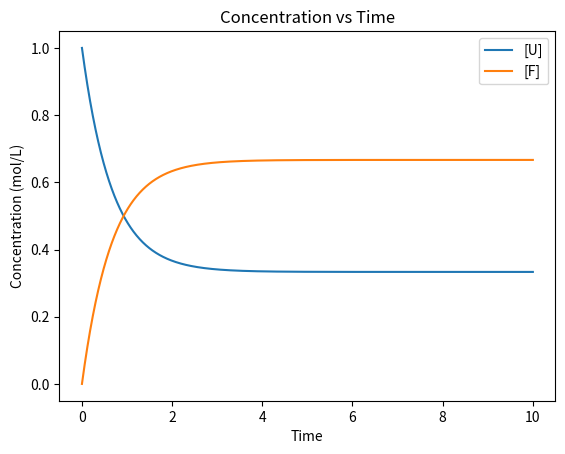

Recreate this plot in Python.
#type "/opt/homebrew/bin/python3 -m pip install numpy" in your terminal if it doesn't work
#also type "/opt/homebrew/bin/python3 -m pip install matplotlib scipy"
import numpy as np
import matplotlib.pyplot as plt
from scipy.integrate import odeint

# Define the system of ODEs
def model(y, t, k_F, k_U):
    U, F = y
    dU_dt = -k_F * U + k_U * F
    dF_dt = k_F * U - k_U * F
    return [dU_dt, dF_dt]

# Initial conditions
U0 = 1.0  # mol/L
F0 = 0.0  # mol/L
y0 = [U0, F0]

# Rate constants
k_F = 1.0  # Assuming a value, can be changed #for user input, use the code "k_F = float(input("Please enter the k_F: "))"
k_U = 0.5  # Assuming k_F > k_U #for user input, use the code "k_U = float(input("Please enter the k_U: "))"

# Time points
t = np.linspace(0, 10, 1000)  # You can adjust the time range and points as needed

# Solve the ODE
result = odeint(model, y0, t, args=(k_F, k_U))

# Plotting
plt.plot(t, result[:, 0], label='[U]')
plt.plot(t, result[:, 1], label='[F]')
plt.xlabel('Time')
plt.ylabel('Concentration (mol/L)')
plt.legend()
plt.title('Concentration vs Time')
plt.show()

# Steady state approximation for [F] at t = infinity
# At steady state, d[F]/dt = 0 => k_F * [U] = k_U * [F]
# Given [U] + [F] = U0 (conservation of mass)
# Solving the above equations, we get:
F_infinity = k_F * U0 / (k_F + k_U)
print(f"[F] at t = infinity: {F_infinity:.4f} mol/L")
